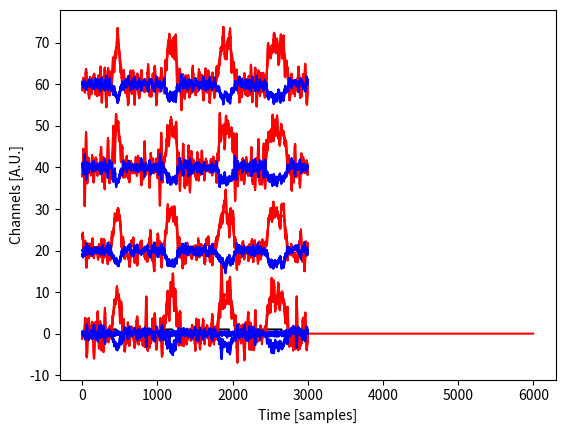

Source code (Python):
# -*- coding: utf-8 -*-
#
#File: fNIRSSignalGenerator.py
#
'''
Created on Fri Jul 03 21:27:00 2020

Module ***fNIRSSignalGenerator***

This module implements the class :class:`fNIRSSignalGenerator <fNIRSSignalGenerator>`.

:Log:

+-------------+---------+------------------------------------------------------+
| Date        | Authors | Description                                          |
+=============+=========+======================================================+
| 03-Jul-2020 |   FOE   | - Class :class:`fNIRSSignalGenerator` created but    |
|             |   JJR   |   unfinished.                                        |
+-------------+--------+------------------------------------------------------+


[redacted]
[redacted]

'''

import copy
import warnings

import numpy as np
import random
import math

import matplotlib.pyplot as plt



class fNIRSSignalGenerator:
	'''
	A basic class to generate synthetic fNIRS signals.
	'''

	def __init__(self, nSamples = 1, nChannels = 1):
		'''
		Class constructor.
		
		
		:Properties:
		
		data: The fNIRS data tensor.
		#frequency_bands: The EEG frequency bands.
		
		
		:Parameters:
		
		:param nSamples: Number of temporal samples.
			Optional. Default is 1.
		:type nSamples: int (positive)
		:param nChannels: Number of channels.
			Optional. Default is 1.
		:type nChannels: int (positive)
		'''
		
		#Ensure all properties exist
		self.__data = np.zeros((0,0,0),dtype=float)
		self.__samplingRate = 10 #[Hz]

		#Check parameters
		if type(nSamples) is not int:
			msg = self.getClassName() + ':__init__: Unexpected parameter type for parameter ''nSamples''.'
			raise ValueError(msg)
		if nSamples < 0:
			msg = self.getClassName() + ':__init__: Unexpected parameter value for parameter ''nSamples''.'
			raise ValueError(msg)
		if type(nChannels) is not int:
			msg = self.getClassName() + ':__init__: Unexpected parameter type for parameter ''nChannels''.'
			raise ValueError(msg)
		if nChannels < 0:
			msg = self.getClassName() + ':__init__: Unexpected parameter value for parameter ''nChannels''.'
			raise ValueError(msg)
		
		#Initialize
		self.data = np.zeros((nSamples,nChannels,2),dtype=float)
		
		return
	#end __init__(self, nSamples = 1, nChannels = 1)


	#Properties getters/setters
	#
	# Remember: Sphinx ignores docstrings on property setters so all
	#documentation for a property must be on the @property method

	@property
	def data(self): #data getter
		'''
		The data tensor.
		
		The data tensor always have 3 dimensions, namely:
		
		* Temporal (temporal samples)
		* Spatial (channels)
		* Signals (for fNIRS this is fixed to 2; the oxygenated (HbO2) and the deoxygenated (HHb) hemoglobin)
		
		:getter: Gets the data.
		:setter: Sets the data.
		:type: int
		'''

		return copy.deepcopy(self.__data)
	#end data(self)

	@data.setter
	def data(self,newData): #data setter

		#Check parameters
		if type(newData) is not np.ndarray:
			msg = self.getClassName() + ':data: Unexpected attribute type.'
			raise ValueError(msg)
		if newData.ndim != 3:
			msg = self.getClassName() + ':data: Unexpected attribute value. ' \
					+ 'Data tensor must be 3D <temporal, spatial, signal>'
			raise ValueError(msg)
		if newData.shape[2] != 2:
			msg = self.getClassName() + ':data: Unexpected attribute value. ' \
					+ 'Number of signals in fNIRS must be 2.'
			raise ValueError(msg)
			
		self.__data = copy.deepcopy(newData)

		return None
	#end data(self,newData)


	@property
	def nChannels(self): #nChannels getter
		'''
		Number of channels.
		
		When setting the number of channels:
		
		* if the number of channels is smaller than 
		the current number of channels, a warning is issued
		and the channels indexed rightmost in the data tensor will be
		removed. 
		* if the number of channels is greater than 
		the current number of channels, the new channels will
		be filled with zeros.
		
		
		:getter: Gets the number of channels.
		:setter: Sets the number of channels.
		:type: int
		'''

		return self.__data.shape[1]
	#end nChannels(self)

	@nChannels.setter
	def nChannels(self,newNChannels): #nChannels setter

		#Check parameters
		if type(newNChannels) is not int:
			msg = self.getClassName() + ':nChannels: Unexpected attribute type.'
			raise ValueError(msg)
		if newNChannels < 0:
			msg = self.getClassName() + ':nChannels: Unexpected attribute value. Number of channels must be greater or equal than 0.'
			raise ValueError(msg)
		
		if newNChannels > self.nChannels:
			#Add channels with zeros
			tmpNChannels = newNChannels-self.nChannels
			tmpData = np.zeros((self.nSamples,tmpNChannels,1),dtype=float)
			self.data = np.concatenate((self.data,tmpData), axis=1)
		elif newNChannels < self.nChannels:
			msg = self.getClassName() + ':nChannels: New number of channels is smaller than current number of channels. Some data will be lost.'
			warnings.warn(msg,RuntimeWarning)
			self.data = copy.deepcopy(self.data[:,0:newNChannels,:])

		return None
	#end nChannels(self,newNChannels)


	@property
	def nSamples(self): #nSamples getter
		'''
		Number of temporal samples.
		
		When setting the number of temporal samples:
		
		* if the number of temporal samples is smaller than 
		the current number of temporal samples, a warning is issued
		and the last temporal samples will be removed. 
		* if the number of temporal samples is greater than 
		the current number of temporal samples, the new temporal samples will
		be filled with zeros.
		
		
		:getter: Gets the number of temporal samples.
		:setter: Sets the number of temporal samples.
		:type: int
		'''

		return self.__data.shape[0]
	#end nSamples(self)

	@nSamples.setter
	def nSamples(self,newNSamples): #nSamples setter

		#Check parameters
		if type(newNSamples) is not int:
			msg = self.getClassName() + ':nSamples: Unexpected attribute type.'
			raise ValueError(msg)
		if newNSamples < 0:
			msg = self.getClassName() + ':nSamples: Unexpected attribute value. Number of temporal samples must be greater or equal than 0.'
			raise ValueError(msg)
		
		if newNSamples > self.nSamples:
			#Add channels with zeros
			tmpNSamples = newNSamples-self.nSamples
			tmpData = np.zeros((tmpNSamples,self.nChannels,1),dtype=float)
			self.data = np.concatenate((self.data,tmpData), axis=0)
		elif newNSamples < self.nSamples:
			msg = self.getClassName() + ':nSamples: New number of temporal samples is smaller than current number of temporal samples. Some data will be lost.'
			warnings.warn(msg,RuntimeWarning)
			self.data = copy.deepcopy(self.data[0:newNSamples,:,:])

		return None
	#end nSamples(self,newNSamples)


	@property
	def samplingRate(self): #samplingrate getter
		'''
		Sampling rate at which the synthetic data will be generated.
		
		:getter: Gets the sampling rate.
		:setter: Sets the sampling rate.
		:type: float
		'''

		return self.__samplingRate
	#end samplingRate(self)

	@samplingRate.setter
	def samplingRate(self,newSamplingRate): #samplingrate setter

		#Check parameters
		if type(newSamplingRate) is int:
			newSamplingRate = float(newSamplingRate)
		if type(newSamplingRate) is not float:
			msg = self.getClassName() + ':samplingrate: Unexpected attribute type.'
			raise ValueError(msg)
		if newSamplingRate <= 0:
			msg = self.getClassName() + ':samplingrate: Unexpected attribute value. ' \
					+ 'Sampling rate must be strictly positive.'
			raise ValueError(msg)
			
		self.__samplingRate = newSamplingRate

		return None
	#end samplingRate(self,newSamplingRate)


	#Private methods
	
	
	#Protected methods
	

	#Public methods

	def getClassName(self):
		'''Gets the class name.
		
		:return: The class name
		:rtype: str
		'''

		return type(self).__name__
	#end getClassName(self)


	def addStimulusResult(self, boxCarList=list(), channelsList=list(), initSample=0, endSample=-1, \
						   tau_p=6, tau_d=10, amplitudeScalingFactor=6):
		'''
		Adds a stimulus result to the data tensor.

		This method calls :meth:`generateStimulusResult` for generating
		the new synthetic data corresponding to the stimulus whose times of occurrence
		are on the supplied boxcar.
		Here, such newly generated data tensor is added to the class :attr:`data`.

		:Parameters:

		:param boxCarList: List of tuples. Each tuple is a pair (xi, yi).
			(xi, yi) is an interval where the boxcar is equal to 1.
			0 <= xi, yi < nSamples/samplingRate, xi < yi.
			Default is the empty list.
		:type boxCarList: list
		:param channelsList: List of channels affected. Default is the empty list.
		:type channelsList: list
		:param initSample: Initial temporal sample. Default is 0.
		:type initSample: int (positive)
		:param endSample: Last temporal sample. A positive value
			explicitly indicates a sample. A value -1 indicates the last
			sample of :attr:`data`. If not -1, then the endSample must be
			greater than the initSample. Default is -1.
		:type endSample: int (positive or -1)
		:param tau_p: stands for the first peak delay, which is basically set to 6 sec. Default is 6.
		:type tau_p: int (positive)
		:param tau_d: stands for the second peak delay, which is basically set to 10 sec. Default is 10.
			Represents the delay of undershoot to response.
		:type tau_d: int (positive)
		:param amplitudeScalingFactor: A scaling factor for the amplitude.
			It is the amplitude ratio between the first and second peaks.
			It was set to 6 sec. as in typical fMRI studies.
			Default is 6.
		:type amplitudeScalingFactor: float (positive)

		:return: None
		:rtype: NoneType
		'''

		# Check parameters
		if type(channelsList) is not list:
			msg = self.getClassName() + ':addStimulusResult: Unexpected parameter type for parameter ''channelList''.'
			raise ValueError(msg)
		for elem in channelsList:
			if type(elem) is not int:
				msg = self.getClassName() + ':addStimulusResult: Unexpected parameter value for parameter ''channelList''.'
				raise ValueError(msg)
			if elem < 0 or elem >= self.nChannels:  # Ensure the nChannels exist
				msg = self.getClassName() + ':addStimulusResult: Unexpected parameter value for parameter ''channelList''.'
				raise ValueError(msg)

		if type(initSample) is not int:
			msg = self.getClassName() + ':addStimulusResult: Unexpected parameter type for parameter ''initSample''.'
			raise ValueError(msg)
		if initSample < 0 or initSample >= self.nSamples:  # Ensure the nSamples exist
			msg = self.getClassName() + ':addStimulusResult: Unexpected parameter value for parameter ''initSample''.'
			raise ValueError(msg)

		if type(endSample) is not int:
			msg = self.getClassName() + ':addStimulusResult: Unexpected parameter type for parameter ''endSample''.'
			raise ValueError(msg)
		if endSample < -1 or endSample >= self.nSamples:  # Ensure the nSamples exist
			msg = self.getClassName() + ':addStimulusResult: Unexpected parameter value for parameter ''endSample''.'
			raise ValueError(msg)
		if endSample == -1:  # If -1, substitute by the maximum last sample
			endSample = self.nSamples - 1
		if endSample <= initSample:  # Ensure the endSample is posterior to the initSample
			msg = self.getClassName() + ':addStimulusResult: Unexpected parameter value for parameter ''endSample''.'
			raise ValueError(msg)
		#No need to type check boxCarList, tau_p, tau_d and amplitudeScalingFactor as these
		#are passed to method generateStimulusResult.

		channelsList = list(set(channelsList))  # Unique and sort elements
		nChannels = len(channelsList)
		nSamples = endSample - initSample
		tmpData = self.generateStimulusResult(boxCarList=boxCarList, \
											  nSamples=nSamples, \
											  nChannels=nChannels, \
											  tau_p=tau_p, \
											  tau_d=tau_d, \
											  amplitudeScalingFactor=amplitudeScalingFactor)
		self.__data[initSample:endSample, channelsList, :] = \
			self.__data[initSample:endSample, channelsList, :] + tmpData

		return

	# end addStimulusResult(self,channelsList = list(), initSample = 0, ... , amplitudeScalingFactor=6)


	def generateStimulusResult(self, boxCarList=list(), nSamples = 100, nChannels = 1, \
							    tau_p = 6, tau_d = 10, amplitudeScalingFactor = 6):
		'''
		Generates synthetic data for the stimulus whose times of occurrence are on the supplied boxcar

		:Parameters:

		:param boxCarList: List of tuples. Each tuple is a pair (xi, yi).
			(xi, yi) is an interval where the boxcar is equal to 1.
			0 <= xi, yi < nSamples/samplingRate, xi < yi.
			Default is the empty list.
		:type boxCarList: list
		:param nSamples: Number of temporal samples.
			Optional. Default is 1.
		:type nSamples: int (positive)
		:param nChannels: Number of channels.
			Optional. Default is 1.
		:type nChannels: int (positive)
		:param tau_p: stands for the first peak delay, which is basically set to 6 sec. Default is 6.
		:type tau_p: int (positive)
		:param tau_d: stands for the second peak delay, which is basically set to 10 sec. Default is 10.
			Represents the delay of undershoot to response.
		:type tau_d: int (positive)
		:param amplitudeScalingFactor: A scaling factor for the amplitude.
			It is the amplitude ratio between the first and second peaks.
			It was set to 6 sec. as in typical fMRI studies.
			Default is 6.
		:type amplitudeScalingFactor: float (positive)

		:return: A data tensor.
		:rtype: np.ndarray
		'''

		#Check parameters
		if type(boxCarList) is not list:
			msg = self.getClassName() + ':addStimulusResult: Unexpected parameter type for parameter ''boxCarList''.'
			raise ValueError(msg)
		for elem in boxCarList:
			if type(elem) is not tuple:
				msg = self.getClassName() + ':addStimulusResult: Unexpected parameter value for parameter ''boxCarList''.'
				raise ValueError(msg)
			if elem[0] < 0 or elem[0] >= self.nSamples/self.samplingRate:  # Ensure 0 <= xi < nSamples/samplingRate
				msg = self.getClassName() + ':addStimulusResult: Unexpected parameter value for parameter ''boxCarList''.'
				raise ValueError(msg)
			if elem[1] < 0 or elem[1] >= self.nSamples/self.samplingRate:  # Ensure 0 <= yi < nSamples/samplingRate
				msg = self.getClassName() + ':addStimulusResult: Unexpected parameter value for parameter ''boxCarList''.'
				raise ValueError(msg)
			if elem[0] >= elem[1]:  # Ensure xi < yi
				msg = self.getClassName() + ':addStimulusResult: Unexpected parameter value for parameter ''boxCarList''.'
				raise ValueError(msg)

		if type(nSamples) is not int:
			msg = self.getClassName() + ':generateStimulusResult: Unexpected parameter type for parameter ''nSamples''.'
			raise ValueError(msg)
		if nSamples <= 0:
			msg = self.getClassName() + ':generateStimulusResult: Unexpected parameter value for parameter ''nSamples''.'
			raise ValueError(msg)

		if type(nChannels) is not int:
			msg = self.getClassName() + ':generateStimulusResult: Unexpected parameter type for parameter ''nChannels''.'
			raise ValueError(msg)
		if nChannels <= 0:
			msg = self.getClassName() + ':generateStimulusResult: Unexpected parameter value for parameter ''nChannels''.'
			raise ValueError(msg)

		if type(tau_p) is not int:
			msg = self.getClassName() + ':generateStimulusResult: Unexpected parameter type for parameter ''tau_p''.'
			raise ValueError(msg)
		if tau_p <= 0:
			msg = self.getClassName() + ':generateStimulusResult: Unexpected parameter value for parameter ''tau_p''.'
			raise ValueError(msg)

		if type(tau_d) is not int:
			msg = self.getClassName() + ':generateStimulusResult: Unexpected parameter type for parameter ''tau_d''.'
			raise ValueError(msg)
		if tau_d <= 0:
			msg = self.getClassName() + ':generateStimulusResult: Unexpected parameter value for parameter ''tau_d''.'
			raise ValueError(msg)

		if type(amplitudeScalingFactor) is int:
			amplitudeScalingFactor = float(amplitudeScalingFactor)
		if type(amplitudeScalingFactor) is not float:
			msg = self.getClassName() + ':generateStimulusResult: Unexpected parameter type for parameter ''amplitudeScalingFactor''.'
			raise ValueError(msg)
		if amplitudeScalingFactor <= 0:
			msg = self.getClassName() + ':generateStimulusResult: Unexpected parameter value for parameter ''amplitudeScalingFactor''.'
			raise ValueError(msg)

		timestamps = np.arange(0, nSamples/self.samplingRate, \
								  1/self.samplingRate, dtype = float)

		ntimestamps = len(timestamps)
		boxCar = np.zeros(ntimestamps) #creation of the boxcar with 0s

		for elem in boxCarList:
			i = np.searchsorted(timestamps, elem[0])
			j = np.searchsorted(timestamps, elem[1]) + 1
			boxCar[i:j] = 1

		plt.plot(boxCar, color='black')
		plt.show()


		HRF = ( pow(timestamps, tau_p) * np.exp(-1 * timestamps) ) / math.factorial(tau_p)
		HRF = HRF - ( pow(timestamps, tau_p+tau_d) * np.exp(-1 * timestamps) ) / \
			  		( amplitudeScalingFactor * math.factorial(tau_p+tau_d) )

		# This is only for visualizing the doble gamma function
		timestamps1 = np.arange(0, 25, 0.1, dtype=float)
		HRF1 = ( pow(timestamps1, tau_p) * np.exp(-1 * timestamps1) ) / math.factorial(tau_p)
		HRF1 = HRF1 - ( pow(timestamps1, tau_p+tau_d) * np.exp(-1 * timestamps1) ) / \
			  		( amplitudeScalingFactor * math.factorial(tau_p+tau_d) )
		plt.plot(HRF1, color='green')
		plt.show()

		HbO2 = np.convolve(boxCar, HRF)

		plt.plot(HbO2, color='red')
		plt.show()

		HbO2 = HbO2.reshape(-1, 1) #Reshape to column vector
		HbO2 = np.tile(HbO2, nChannels)

		HHb = (-1/3) * HbO2

		synthData = np.zeros((nSamples, nChannels, 2)) #The synthetic data tensor

		synthData[:, :, 0] = synthData[:, :, 0] + HbO2[0:nSamples, :]
		synthData[:, :, 1] = synthData[:, :, 1] + HHb[0:nSamples, :]

		return synthData
	#end generateStimulusResult(self, nSamples = 100, nChannels = 1, ... , amplitudeScalingFactor=6)


	def addGaussianNoise(self, channelsList=list(), initSample=0, endSample=-1):
		'''
		Adds Gaussian noise to the data tensor.
		The generated noise is added to the class :attr:`data`.

		:Parameters:

		:param channelsList: List of channels affected. Default is the empty list.
		:type channelsList: list
		:param initSample: Initial temporal sample. Default is 0.
		:type initSample: int (positive)
		:param endSample: Last temporal sample. A positive value
			explicitly indicates a sample. A value -1 indicates the last
			sample of :attr:`data`. If not -1, then the endSample must be
			greater than the initSample. Default is -1.
		:type endSample: int (positive or -1)

		:return: None
		:rtype: NoneType
		'''

		#Check parameters
		if type(channelsList) is not list:
			msg = self.getClassName() + ':addGaussianNoise: Unexpected parameter type for parameter ''channelList''.'
			raise ValueError(msg)
		for elem in channelsList:
			if type(elem) is not int:
				msg = self.getClassName() + ':addGaussianNoise: Unexpected parameter value for parameter ''channelList''.'
				raise ValueError(msg)
			if elem < 0 or elem >= self.nChannels:  # Ensure the nChannels exist
				msg = self.getClassName() + ':addGaussianNoise: Unexpected parameter value for parameter ''channelList''.'
				raise ValueError(msg)

		if type(initSample) is not int:
			msg = self.getClassName() + ':addGaussianNoise: Unexpected parameter type for parameter ''initSample''.'
			raise ValueError(msg)
		if initSample < 0 or initSample >= self.nSamples:  # Ensure the nSamples exist
			msg = self.getClassName() + ':addGaussianNoise: Unexpected parameter value for parameter ''initSample''.'
			raise ValueError(msg)

		if type(endSample) is not int:
			msg = self.getClassName() + ':addGaussianNoise: Unexpected parameter type for parameter ''endSample''.'
			raise ValueError(msg)
		if endSample < -1 or endSample >= self.nSamples:  # Ensure the nSamples exist
			msg = self.getClassName() + ':addGaussianNoise: Unexpected parameter value for parameter ''endSample''.'
			raise ValueError(msg)
		if endSample == -1:  # If -1, substitute by the maximum last sample
			endSample = self.nSamples - 1
		if endSample <= initSample:  # Ensure the endSample is posterior to the initSample
			msg = self.getClassName() + ':addGaussianNoise: Unexpected parameter value for parameter ''endSample''.'
			raise ValueError(msg)

		channelsList = list(set(channelsList))  # Unique and sort elements
		nChannels = len(channelsList)
		nSamples = endSample - initSample

		timestamps = np.arange(0, nSamples/self.samplingRate, \
								  1/self.samplingRate, dtype = float)
		timestamps = timestamps.reshape(-1, 1) #Reshape to column vector
		timestamps = np.tile(timestamps,nChannels)

		#noiseHbO2 = np.random.normal(0, 1, timestamps.shape)
		noiseHbO2 = np.random.normal(0, 0.3, timestamps.shape)
		noiseHHb  = np.random.normal(0, 0.3, timestamps.shape)

		noiseHbO2_plot = np.random.normal(0, 0.3, timestamps.shape)

		plt.plot(noiseHbO2_plot[0:nSamples,0], color='blue')
		plt.show()

		#plt.plot(noiseHHb[0:nSamples,0], color='blue')
		#plt.show()

		self.__data[0:nSamples,channelsList,0] = \
				self.__data[0:nSamples,channelsList,0] + noiseHbO2

		self.__data[0:nSamples,channelsList,1] = \
				self.__data[0:nSamples,channelsList,1] + noiseHHb

		return
	#end addGaussianNoise(self, channelsList=list(), initSample=0, endSample=-1)


	def addNoiseBreathingRate(self, channelsList=list(), initSample=0, endSample=-1, \
							   frequencyResolutionStep = 0.01):
		'''
		Adds noise of breathing rate to the data tensor.
		The generated noise is added to the class :attr:`data`.

		:Parameters:

		:param channelsList: List of channels affected. Default is the empty list.
		:type channelsList: list
		:param initSample: Initial temporal sample. Default is 0.
		:type initSample: int (positive)
		:param endSample: Last temporal sample. A positive value
			explicitly indicates a sample. A value -1 indicates the last
			sample of :attr:`data`. If not -1, then the endSample must be
			greater than the initSample. Default is -1.
		:type endSample: int (positive or -1)
		:param frequencyResolutionStep: The step for generating evenly spaced values
			within the interval of frequencies of the noise to be simulated.
			Optional. Default is 0.01.
		:type frequencyResolutionStep: float (positive)

		:return: None
		:rtype: NoneType
		'''

		#Check parameters
		if type(channelsList) is not list:
			msg = self.getClassName() + ':addNoiseBreathingRate: Unexpected parameter type for parameter ''channelList''.'
			raise ValueError(msg)
		for elem in channelsList:
			if type(elem) is not int:
				msg = self.getClassName() + ':addNoiseBreathingRate: Unexpected parameter value for parameter ''channelList''.'
				raise ValueError(msg)
			if elem < 0 or elem >= self.nChannels:  # Ensure the nChannels exist
				msg = self.getClassName() + ':addNoiseBreathingRate: Unexpected parameter value for parameter ''channelList''.'
				raise ValueError(msg)

		if type(initSample) is not int:
			msg = self.getClassName() + ':addNoiseBreathingRate: Unexpected parameter type for parameter ''initSample''.'
			raise ValueError(msg)
		if initSample < 0 or initSample >= self.nSamples:  # Ensure the nSamples exist
			msg = self.getClassName() + ':addNoiseBreathingRate: Unexpected parameter value for parameter ''initSample''.'
			raise ValueError(msg)

		if type(endSample) is not int:
			msg = self.getClassName() + ':addNoiseBreathingRate: Unexpected parameter type for parameter ''endSample''.'
			raise ValueError(msg)
		if endSample < -1 or endSample >= self.nSamples:  # Ensure the nSamples exist
			msg = self.getClassName() + ':addNoiseBreathingRate: Unexpected parameter value for parameter ''endSample''.'
			raise ValueError(msg)
		if endSample == -1:  # If -1, substitute by the maximum last sample
			endSample = self.nSamples - 1
		if endSample <= initSample:  # Ensure the endSample is posterior to the initSample
			msg = self.getClassName() + ':addNoiseBreathingRate: Unexpected parameter value for parameter ''endSample''.'
			raise ValueError(msg)

		if type(frequencyResolutionStep) is not float:
			msg = self.getClassName() + ':addNoiseBreathingRate: Unexpected parameter type for parameter ''frequencyResolutionStep''.'
			raise ValueError(msg)
		if frequencyResolutionStep <= 0:
			msg = self.getClassName() + ':addNoiseBreathingRate: Unexpected parameter value for parameter ''frequencyResolutionStep''.'
			raise ValueError(msg)

		channelsList = list(set(channelsList))  # Unique and sort elements
		nChannels = len(channelsList)
		nSamples = endSample - initSample

		tmpData = np.zeros((nSamples, nChannels, 2)) #The temporal data tensor for saving the generated noise

		timestamps = np.arange(0, nSamples/self.samplingRate, \
								  1/self.samplingRate, dtype = float)
		timestamps = timestamps.reshape(-1, 1) #Reshape to column vector
		timestamps = np.tile(timestamps,nChannels)
		#timestamps = np.tile(timestamps, [1, 1, 2]) # for generating a timestamps tensor

		frequencySet = np.arange(0.22-2*0.07, 0.22+2*0.07+frequencyResolutionStep, \
								 frequencyResolutionStep, dtype = float)   # From paper (Elwell et al., 1999)
		amplitudeScalingFactor = 1   # estandarizada para la distribución tenga media 0 y desv 1 z-score
		for freq in frequencySet:
			#Amplitude. One random amplitude per channel
			A = amplitudeScalingFactor*np.random.rand(1,nChannels)
			A = np.tile(A,[nSamples,1])
			#Phase [rad]. One random phase per channel
			theta = 2* math.pi * np.random.rand(1,nChannels) - math.pi
			theta = np.tile(theta,[nSamples,1])
			#theta = 0
			#Generate the fundamental signal
			tmpSin = A * np.sin(2*math.pi*freq*timestamps+theta)
			#Elment-wise multiplication with the amplitude
				#NOTE: In python NumPy, a*b among ndarrays is the
				#element-wise product. For matrix multiplication, one
				#need to do np.matmul(a,b)
			tmpData[:,:,0] = tmpData[:,:,0] + tmpSin   # definir constante para HbO2 y otra para Hbb
			tmpData[:,:,1] = tmpData[:,:,1] + (-1/3)*tmpSin

		#plt.plot(tmpSin[0:nSamples,0], color='blue')
		#plt.show()

		# al tener la señal final se debe estandarizar z_score  eliminar la media y dividir por la desv. stand

		self.__data[0:nSamples,channelsList,:] = \
				self.__data[0:nSamples,channelsList,:] + tmpData

		return
	#end addNoiseBreathingRate(self, channelsList=list(), initSample=0, ... , frequencyResolutionStep = 0.01)


	def execute(self):
		'''
		Generates the synthetic fNIRS data from the properties
		information.

		This method calls :meth:`generateStimulusResult` for generating
		the new synthetic data.

		:return: A 3D data tensor
		:rtype: np.ndarray
		'''
		self.addStimulusResult(boxCarList = [(35, 45), (105, 120), (175, 195), (240, 265)], \
		#self.addStimulusResult(boxCarList = [(35, 45), (105, 120), (240, 265)], \
							   channelsList=list(range(0, self.nChannels)), \
							   initSample=0, endSample=-1, \
							   tau_p=6, tau_d=10, \
							   amplitudeScalingFactor=6)

		#self.addStimulusResult(boxCarList = [(175, 195)], \
		#					   channelsList=list(range(0, self.nChannels)), \
		#					   initSample=0, endSample=-1, \
		#					   tau_p=6, tau_d=10, \
		#					   amplitudeScalingFactor=6)

		plotSyntheticfNIRS(self.data)

		self.addNoiseBreathingRate(channelsList=list(range(0, self.nChannels)), \
								   initSample=0, endSample=-1, \
								   frequencyResolutionStep = 0.01)

		plotSyntheticfNIRS(self.data)

		self.addGaussianNoise(channelsList=list(range(0, self.nChannels)), \
							  initSample=0, endSample=-1)

		return copy.deepcopy(self.data)
	#end execute(self)


def plotSyntheticfNIRS(tensor):
	'''
	Quick rendering of the synthetic fNIRS data tensor.
	'''

	nChannels = tensor.shape[1]
	for iCh in range(0,nChannels):
		plt.plot(tensor[:,iCh,0]+20*iCh, color='red')
		plt.plot(tensor[:,iCh,1]+20*iCh, color='blue')
	plt.xlabel('Time [samples]')
	plt.ylabel('Channels [A.U.]')
	plt.show()

	return
#end plotSyntheticfNIRS(tensor)


def main():
	sg = fNIRSSignalGenerator(nSamples = 3000, nChannels = 4)
	sg.execute()
	#print(sg.data)
	plotSyntheticfNIRS(sg.data)
#end main()


if __name__ == '__main__':
	main()


